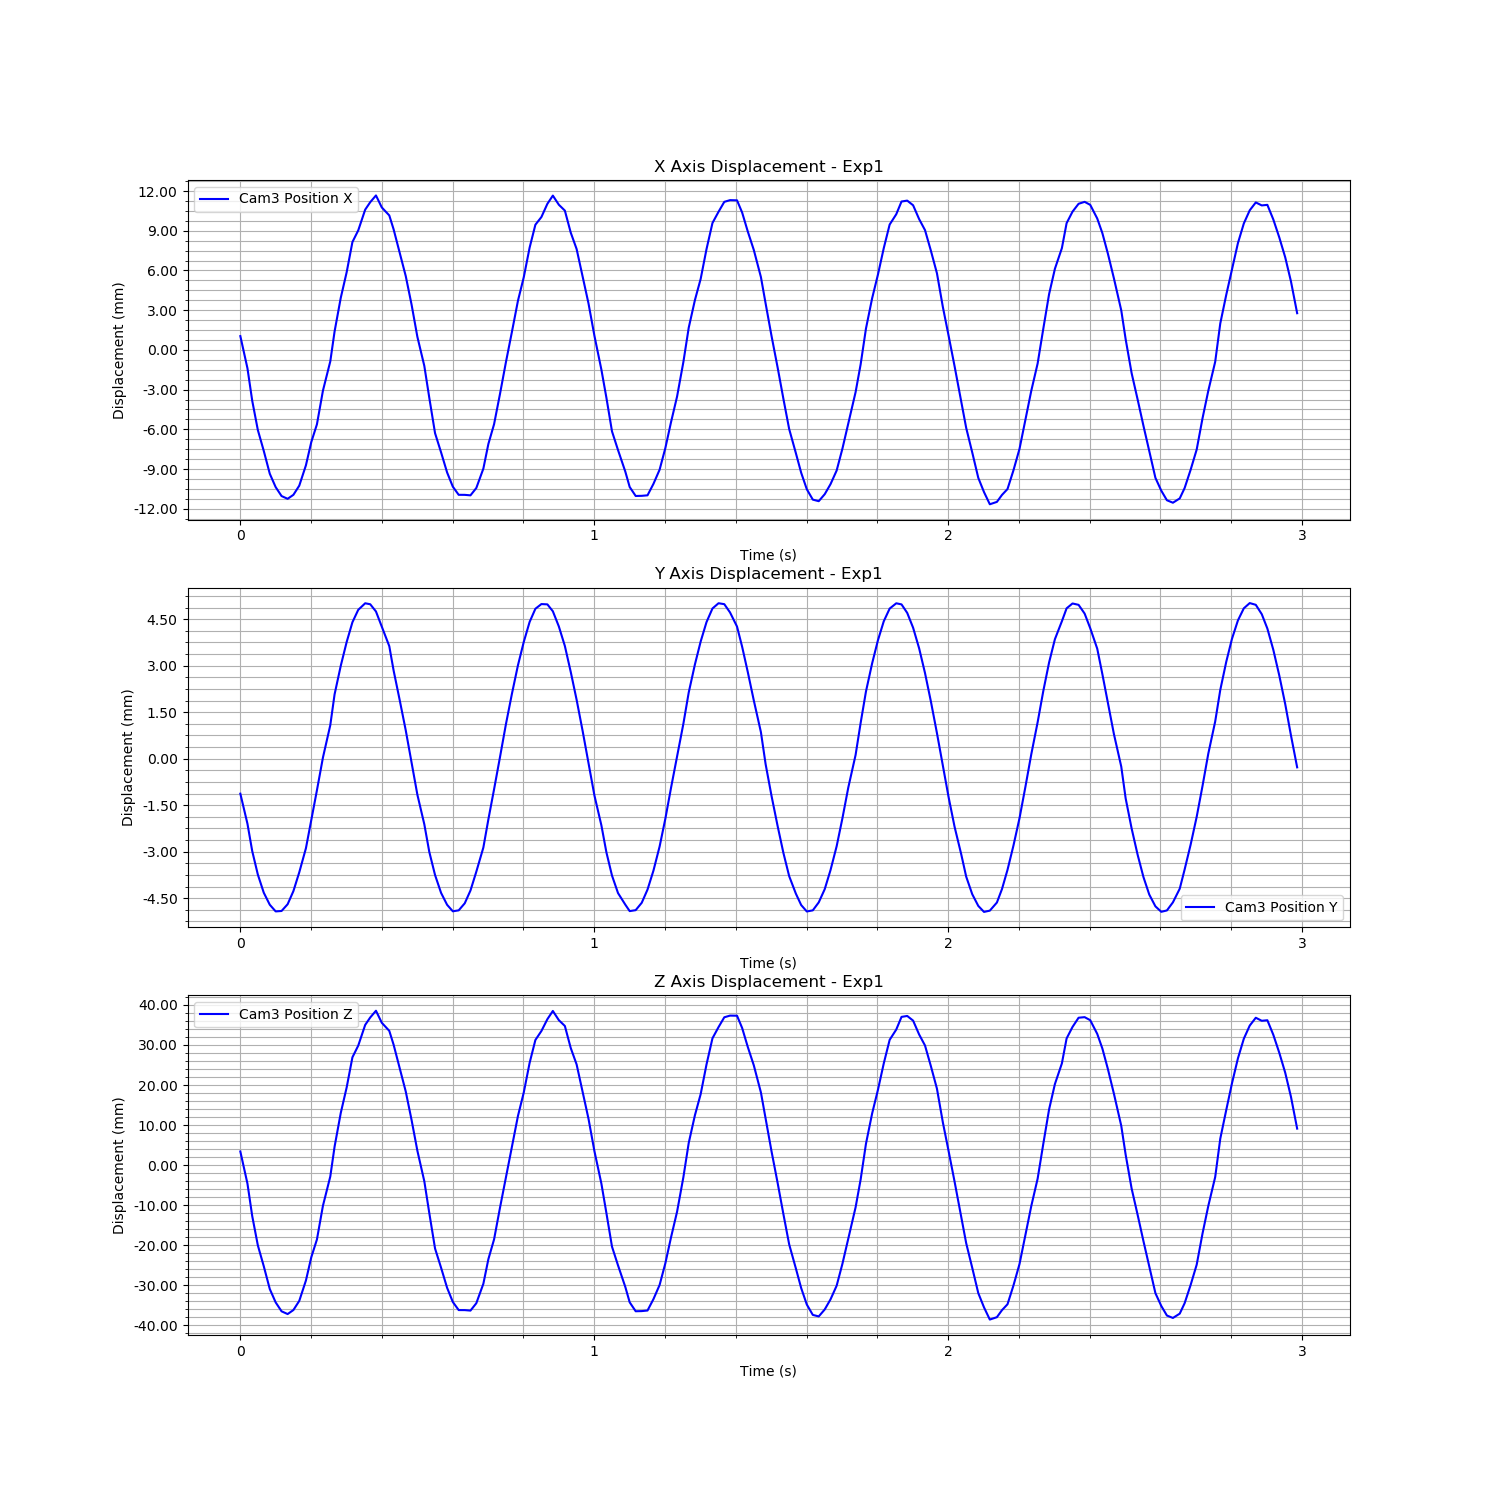

Values plotted in this chart, from the file beside it:
Time (s), Cam3 Fiducial ID, Cam3 Position X, Cam3 Position Y, Cam3 Position Z, Cam3 Rotation X, Cam3 Rotation Y, Cam3 Rotation Z, Cam3 Rotation W
1726275271, 0, 0.0007487, -0.001387, 0.002341, 0.007799, -0.2025, -0.00088, 0.9792
1726275271, 0, -0.001682, -0.002358, -0.00568, 0.008403, -0.2064, -0.001244, 0.9784
1726275271, 0, -0.004135, -0.00324, -0.01378, 0.0084, -0.2103, -0.001321, 0.9776
1726275271, 0, -0.006346, -0.003998, -0.02109, 0.008007, -0.2138, -0.001257, 0.9768
1726275271, 0, -0.007921, -0.004583, -0.02629, 0.008731, -0.216, -0.001378, 0.9763
1726275271, 0, -0.009649, -0.004971, -0.03199, 0.007599, -0.2191, -0.0009535, 0.9757
1726275271, 0, -0.01066, -0.005186, -0.03533, 0.008004, -0.2209, -0.001413, 0.9753
1726275271, 0, -0.01133, -0.005172, -0.03755, 0.007662, -0.2222, -0.001245, 0.975
1726275271, 0, -0.01154, -0.004955, -0.03824, 0.008459, -0.2229, -0.001428, 0.9748
1726275271, 0, -0.01124, -0.004531, -0.03724, 0.00806, -0.223, -0.001426, 0.9748
1726275271, 0, -0.01055, -0.003926, -0.03495, 0.007973, -0.2223, -0.00114, 0.9749
1726275271, 0, -0.009009, -0.003147, -0.02985, 0.007252, -0.2203, -0.0008096, 0.9754
1726275271, 0, -0.007256, -0.002247, -0.02406, 0.00785, -0.2181, -0.0009573, 0.9759
1726275271, 0, -0.005918, -0.00128, -0.01963, 0.006301, -0.2168, -0.000392, 0.9762
1726275271, 0, -0.003374, -0.0002232, -0.01121, 0.006657, -0.2134, -0.0005705, 0.9769
1726275271, 0, -0.001158, 0.0008236, -0.0039, 0.006985, -0.2102, -0.0008525, 0.9776
1726275271, 0, 0.0011, 0.001818, 0.003552, 0.005979, -0.2069, 1.834694812767008e-05, 0.9783
1726275271, 0, 0.003648, 0.002741, 0.01197, 0.006844, -0.2031, -0.0001788, 0.9791
1726275271, 0, 0.005581, 0.003509, 0.01835, 0.006079, -0.2, 0.000156, 0.9798
1726275271, 0, 0.007856, 0.004144, 0.02585, 0.005729, -0.1961, 0.0007691, 0.9806
1726275271, 0, 0.008736, 0.004544, 0.02877, 0.004794, -0.1952, 0.00118, 0.9808
1726275271, 0, 0.0103, 0.004756, 0.03395, 0.005648, -0.192, 0.0005179, 0.9814
1726275271, 0, 0.01087, 0.004724, 0.0358, 0.00615, -0.1905, 0.0003394, 0.9817
1726275271, 0, 0.01138, 0.004491, 0.03748, 0.006166, -0.1894, 6.255556532024445e-05, 0.9819
1726275271, 0, 0.01047, 0.004, 0.03447, 0.007861, -0.1902, -0.0004412, 0.9817
1726275271, 0, 0.009866, 0.003372, 0.03246, 0.007751, -0.1902, 4.542843203025941e-05, 0.9817
1726275271, 0, 0.008817, 0.002585, 0.02899, 0.007529, -0.1913, 9.123458589148764e-05, 0.9815
1726275271, 0, 0.007092, 0.001652, 0.0233, 0.007364, -0.1936, -5.9300732239269495e-05, 0.9811
1726275271, 0, 0.005283, 0.0006554, 0.01732, 0.007528, -0.1959, -0.0004842, 0.9806
1726275271, 0, 0.003133, -0.0003852, 0.01021, 0.008305, -0.1989, -0.0009383, 0.98
1726275271, 0, 0.0006967, -0.00142, 0.002534, -0.01567, 0.4782, -4.048651077243597e-05, 0.8781
1726275271, 0, -0.001504, -0.002376, -0.005093, 0.009317, -0.206, -0.001582, 0.9785
1726275271, 0, -0.003907, -0.003265, -0.01302, 0.007986, -0.2101, -0.001124, 0.9777
1726275271, 0, -0.006585, -0.004013, -0.02188, 0.00853, -0.2142, -0.001281, 0.9768
1726275271, 0, -0.008036, -0.004589, -0.02668, 0.00784, -0.2161, -0.0008855, 0.9763
1726275271, 0, -0.009552, -0.004973, -0.03168, 0.00869, -0.2187, -0.001505, 0.9757
1726275271, 0, -0.01063, -0.005183, -0.03523, 0.007669, -0.2206, -0.000859, 0.9753
1726275271, 0, -0.01124, -0.005152, -0.03724, 0.007924, -0.2221, -0.001154, 0.975
1726275271, 0, -0.01124, -0.004926, -0.03725, 0.009081, -0.2223, -0.001805, 0.9749
1726275272, 0, -0.01128, -0.004512, -0.03737, 0.008357, -0.2229, -0.001121, 0.9748
1726275272, 0, -0.01073, -0.003905, -0.03553, 0.007455, -0.2227, -0.0009155, 0.9749
1726275272, 0, -0.009261, -0.003125, -0.03068, 0.00732, -0.221, -0.0009315, 0.9752
1726275272, 0, -0.007397, -0.002215, -0.02452, 0.00662, -0.2185, -0.0005281, 0.9758
1726275272, 0, -0.005905, -0.001245, -0.01959, 0.006851, -0.2168, -0.0006568, 0.9762
1726275272, 0, -0.003625, -0.0002106, -0.01171, -0.01553, 0.4875, 0.0003446, 0.873
1726275272, 0, -0.001235, 0.0008465, -0.004169, 0.006731, -0.2104, -0.0003969, 0.9776
1726275272, 0, 0.001067, 0.001835, 0.003447, 0.006215, -0.2071, 0.000107, 0.9783
1726275272, 0, 0.003421, 0.002756, 0.01121, 0.006661, -0.2033, 0.0001232, 0.9791
1726275272, 0, 0.005206, 0.003512, 0.01709, 0.007913, -0.2005, -0.0003066, 0.9797
1726275272, 0, 0.007437, 0.004154, 0.02447, 0.006993, -0.1968, 0.0002893, 0.9804
1726275272, 0, 0.009165, 0.004579, 0.03018, 0.006421, -0.1939, 0.0005113, 0.981
1726275272, 0, 0.009745, 0.00473, 0.03242, -0.01915, 0.469, 0.0002985, 0.883
1726275272, 0, 0.01074, 0.00472, 0.03537, 0.007036, -0.1905, 0.000272, 0.9817
1726275272, 0, 0.01136, 0.004498, 0.03743, 0.00644, -0.1889, 0.0004911, 0.982
1726275272, 0, 0.01067, 0.004008, 0.03512, 0.007513, -0.1896, 0.0002711, 0.9818
1726275272, 0, 0.01023, 0.003378, 0.03368, 0.006726, -0.1897, 0.000131, 0.9818
1726275272, 0, 0.008574, 0.002545, 0.02819, 0.007923, -0.1918, -0.0002335, 0.9814
1726275272, 0, 0.007326, 0.001642, 0.02407, 0.008203, -0.1933, -0.0004453, 0.9811
1726275272, 0, 0.005204, 0.0006188, 0.01705, 0.008208, -0.1962, -0.0005049, 0.9805
1726275272, 0, 0.003215, -0.000399, 0.01051, 0.008157, -0.1992, -0.0008975, 0.9799
... 120 more rows
